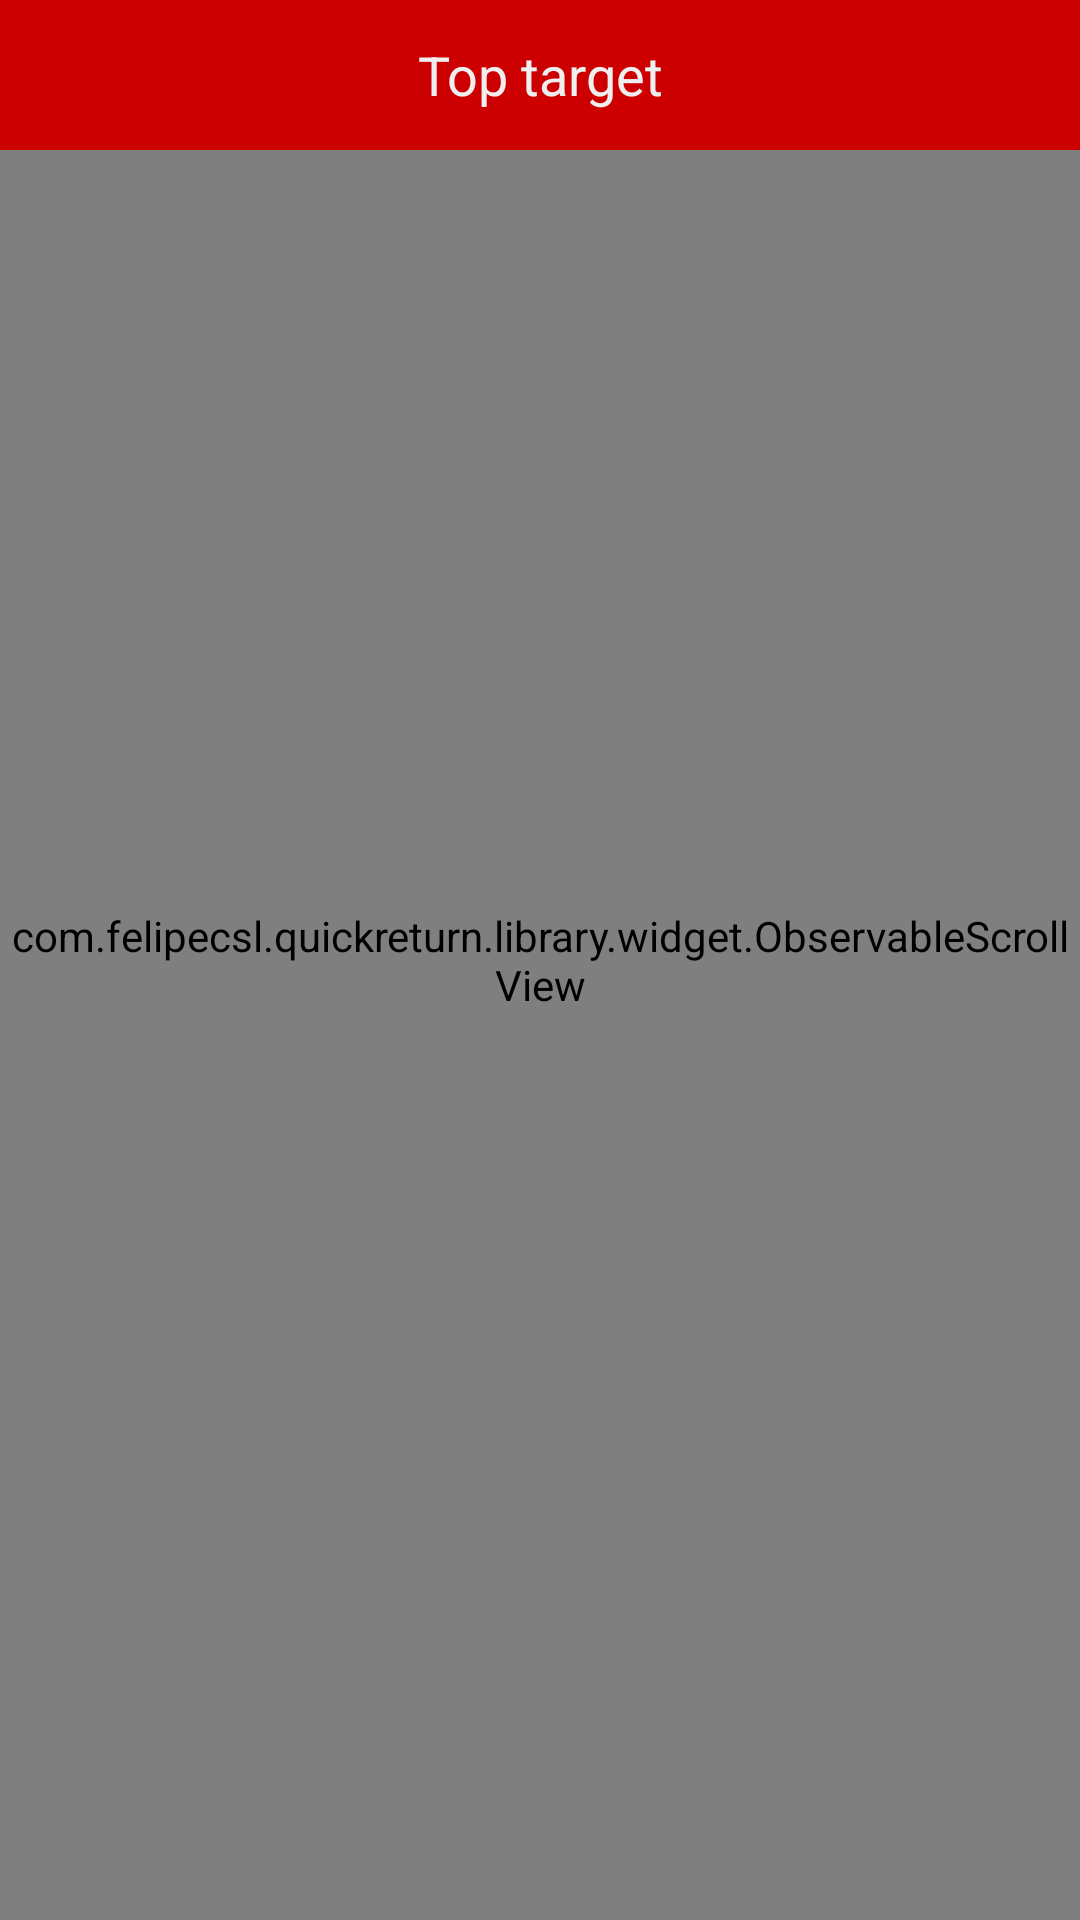

Produce the Android XML layout that renders to this screen, including the resource entries it uses.
<!-- AndroidManifest.xml: application theme AppTheme -->
<!-- res/layout/activity_main_scrollview.xml -->
<?xml version="1.0" encoding="utf-8"?>
<FrameLayout
    xmlns:android="http://schemas.android.com/apk/res/android"
    xmlns:tools="http://schemas.android.com/tools"
    android:layout_width="match_parent"
    android:layout_height="match_parent"
    tools:context=".MainActivity">

    <com.example.quickreturn.library.widget.ObservableScrollView
        android:id="@+id/listView"
        android:layout_width="match_parent"
        android:layout_height="match_parent">

        <FrameLayout
            android:layout_width="match_parent"
            android:layout_height="match_parent">

            <LinearLayout
                android:layout_width="match_parent"
                android:layout_height="wrap_content"
                android:orientation="vertical">

                <View style="@style/Item.Top"/>

                <View
                    android:id="@+id/placeholder"
                    android:layout_width="match_parent"
                    android:layout_height="@dimen/sticky_height"/>

                <View style="@style/Item.Bottom"/>

                <View style="@style/Item.Bottom.Alt"/>

                <View style="@style/Item.Bottom"/>

                <View style="@style/Item.Bottom.Alt"/>

                <View style="@style/Item.Bottom"/>

                <View style="@style/Item.Bottom.Alt"/>

            </LinearLayout>

            <TextView
                android:id="@+id/sticky"
                style="@style/Item.Sticky"/>

        </FrameLayout>

    </com.example.quickreturn.library.widget.ObservableScrollView>

    <TextView
        android:id="@+id/quickReturnTopTarget"
        android:text="Top target"
        android:gravity="center"
        android:textColor="#efefef"
        android:textSize="18sp"
        android:background="#cc0000"
        android:layout_width="match_parent"
        android:layout_height="50dp"/>

    <TextView
        android:id="@+id/quickReturnBottomTarget"
        android:text="Bottom target"
        android:gravity="center"
        android:textColor="#efefef"
        android:textSize="18sp"
        android:background="#0000cc"
        android:layout_gravity="bottom"
        android:visibility="gone"
        android:layout_width="match_parent"
        android:layout_height="50dp"/>

</FrameLayout>
<!-- resources referenced by this layout -->
<resources>
  <dimen name="sticky_height">100dp</dimen>
  <style name="Item.Bottom">
          <item name="android:background">@color/bottom_item</item>
      </style>
  <style name="Item.Bottom.Alt">
          <item name="android:background">@color/bottom_item_alt</item>
      </style>
  <style name="Item.Sticky">
          <item name="android:background">@drawable/sticky_item_background</item>
          <item name="android:textColor">@color/sticky_item_text</item>
          <item name="android:layout_height">@dimen/sticky_height</item>
          <item name="android:gravity">center</item>
          <item name="android:textAppearance">?android:textAppearanceLarge</item>
          <item name="android:textAllCaps">true</item>
          <item name="android:fontFamily">sans-serif-light</item>
          <item name="android:clickable">true</item>
          <item name="android:focusable">true</item>
      </style>
  <style name="Item.Top">
          <item name="android:background">@color/top_item</item>
      </style>
  <style name="AppTheme" parent="Theme.AppCompat.Light.DarkActionBar">
          
      </style>
  <color name="bottom_item">#FF151E54</color>
  <color name="bottom_item_alt">#FF45ADCC</color>
  <!-- drawable sticky_item_background (drawable) -->
  <selector xmlns:android="http://schemas.android.com/apk/res/android">
      <item android:state_pressed="true">
          <shape android:shape="rectangle">
              <solid android:color="#09c" />
          </shape>
      </item>
      <item>
          <shape android:shape="rectangle">
              <solid android:color="#fff" />
          </shape>
      </item>
  </selector>
  <color name="top_item">#a6c</color>
</resources>
